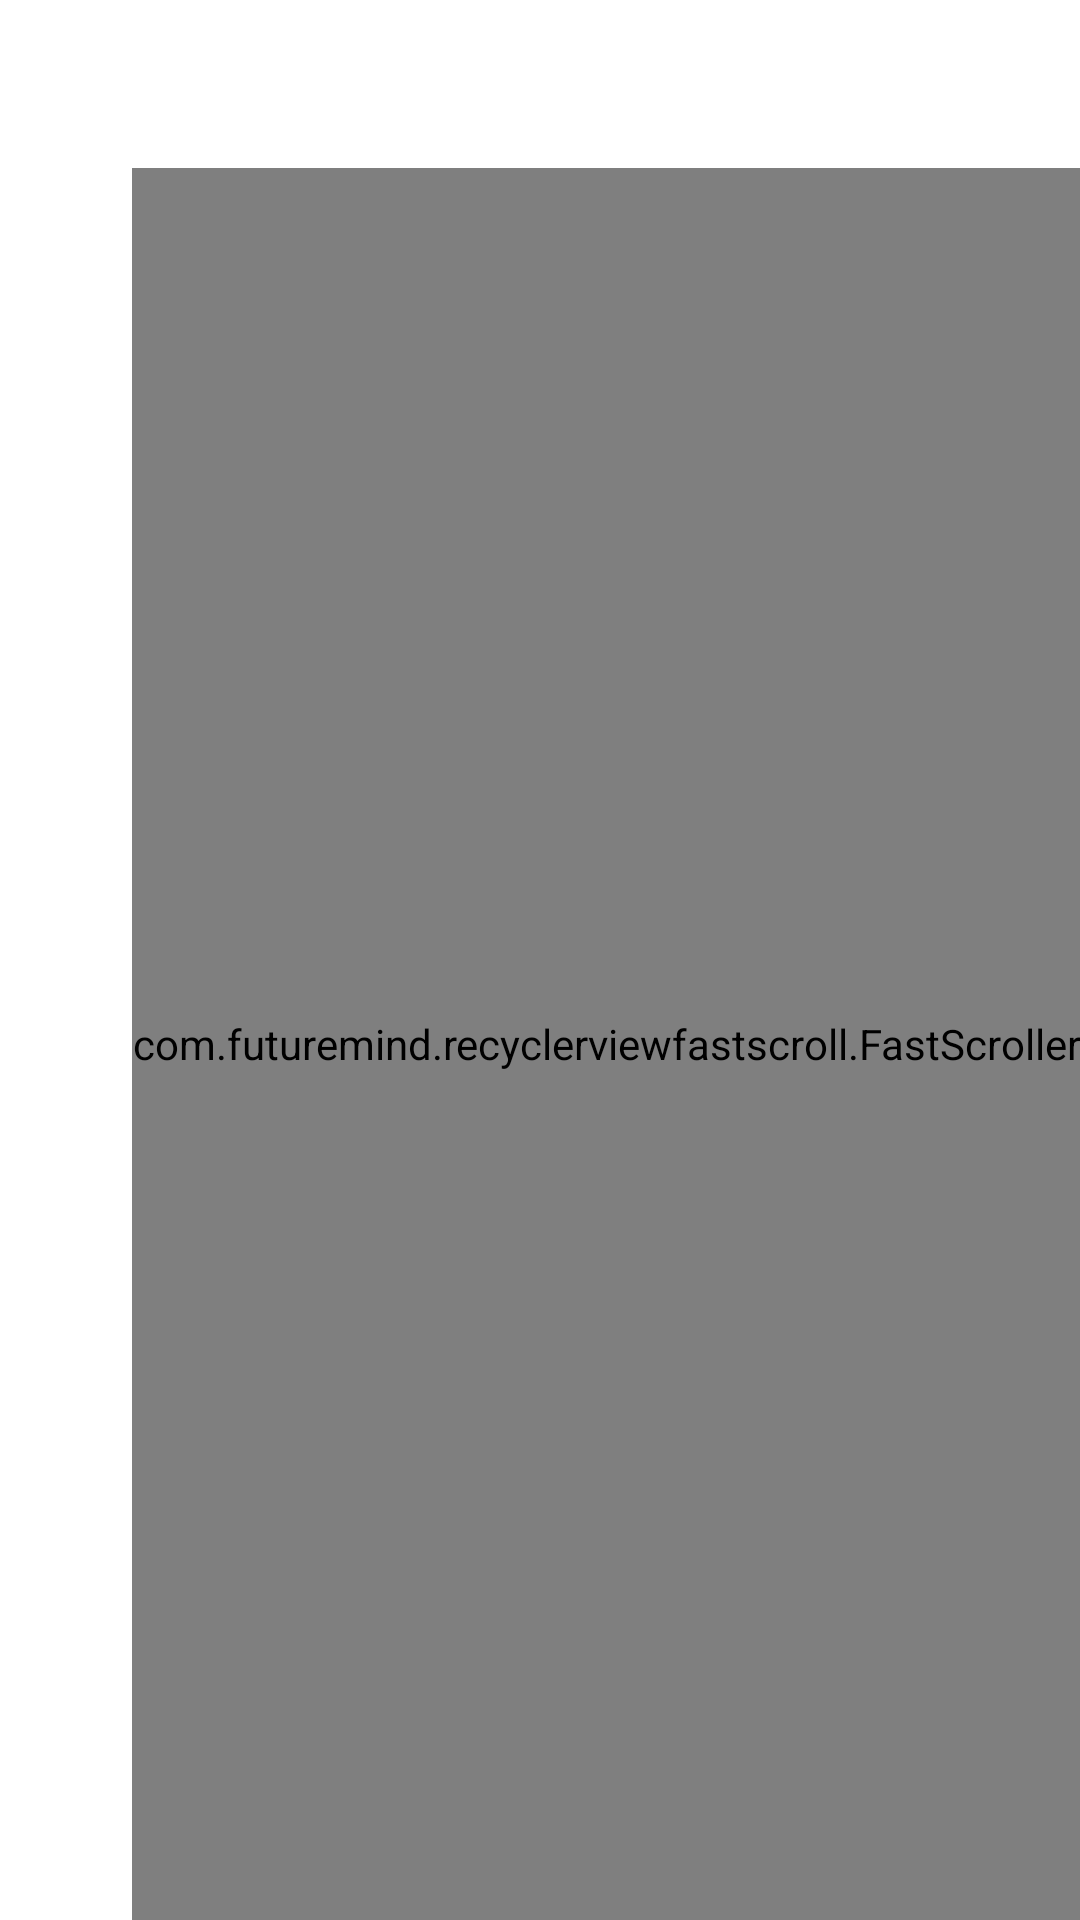

Layout XML and referenced resources for this Android screen:
<!-- AndroidManifest.xml: application theme AppTheme -->
<!-- res/layout/fragment_allstop.xml -->
<?xml version="1.0" encoding="utf-8"?>
<android.support.constraint.ConstraintLayout android:layout_width="match_parent"
    android:layout_height="match_parent"
    xmlns:android="http://schemas.android.com/apk/res/android"
    xmlns:app="http://schemas.android.com/apk/res-auto">

    <android.support.design.widget.AppBarLayout
        android:id="@+id/appbarlayout_allstop"
        android:layout_width="match_parent"
        android:layout_height="wrap_content">

        <android.support.v7.widget.Toolbar
            android:id="@+id/toolbar_allstop"
            android:layout_width="match_parent"
            android:layout_height="56dp"
            android:background="@color/colorPrimary"
            app:layout_constraintTop_toTopOf="parent"/>

    </android.support.design.widget.AppBarLayout>

    <RelativeLayout
        android:layout_width="match_parent"
        android:layout_height="match_parent"
        android:layout_marginTop="56dp"
        android:background="@color/white"
        app:layout_constraintTop_toBottomOf="@id/appbarlayout_allstop">

        <android.support.v7.widget.RecyclerView
            android:id="@+id/recyclerview_allstop"
            android:layout_width="match_parent"
            android:layout_height="match_parent" />

        <com.futuremind.recyclerviewfastscroll.FastScroller
            android:id="@+id/fastscroll_allstop"
            android:layout_width="wrap_content"
            android:layout_height="match_parent"
            android:orientation="vertical"
            android:layout_alignParentRight="true"
            android:layout_alignParentEnd="true" />
    </RelativeLayout>

</android.support.constraint.ConstraintLayout>
<!-- resources referenced by this layout -->
<resources>
  <color name="colorPrimary">#FFFFFF</color>
  <color name="white">#FFFFFF</color>
  <style name="AppTheme" parent="Theme.AppCompat.Light.DarkActionBar">
          
          <item name="colorPrimary">@color/colorPrimary</item>
          <item name="colorPrimaryDark">@color/colorPrimaryDark</item>
          <item name="colorAccent">@color/colorAccent</item>
      </style>
  <color name="colorPrimaryDark">#E0E0E0</color>
  <color name="colorAccent">#1565C0</color>
</resources>
